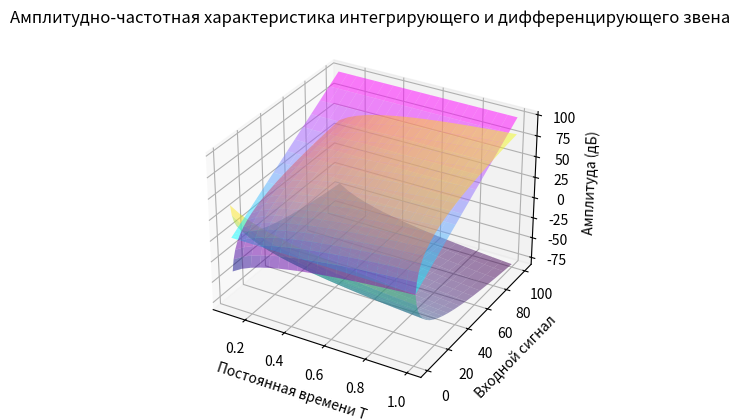

This figure's Python source:
import numpy as np
import matplotlib.pyplot as plt
from mpl_toolkits.mplot3d import Axes3D

# Задание диапазона значений постоянной времени T
T_values = np.linspace(0.1, 1, 20)

# Задание диапазона входного сигнала
input_signal = np.power(np.linspace(1, 10, 20), 2)  # Используем np.power для нелинейного нарастания

# Создание сетки значений T и входного сигнала
T_grid, input_signal_grid = np.meshgrid(T_values, input_signal)

# Расчет амплитуды для каждой комбинации T и входного сигнала
amplitude_grid_integrating = 20 * np.log10(1 / (T_grid * input_signal_grid))
amplitude_grid_differentiating = 20 * np.log10(T_grid * input_signal_grid)  # Добавляем расчет для дифференцирующего звена

# Увеличиваем множитель для выходного сигнала
amplitude_grid_integrating *= 2
amplitude_grid_differentiating *= 2

# Построение 3D-графика
fig = plt.figure()
ax = fig.add_subplot(111, projection='3d')
ax.plot_surface(T_grid, input_signal_grid, amplitude_grid_integrating, cmap='viridis', alpha=0.5)
ax.plot_surface(T_grid, input_signal_grid, amplitude_grid_differentiating, cmap='plasma', alpha=0.5)  # Добавляем поверхность для дифференцирующего звена

# Добавляем график входного сигнала
ax.plot_surface(T_grid, input_signal_grid, input_signal_grid, cmap='cool', alpha=0.5)

# Настройка осей и заголовка
ax.set_xlabel('Постоянная времени T')
ax.set_ylabel('Входной сигнал')
ax.set_zlabel('Амплитуда (дБ)')
plt.title('Амплитудно-частотная характеристика интегрирующего и дифференцирующего звена')

# Отображение графика
plt.show()